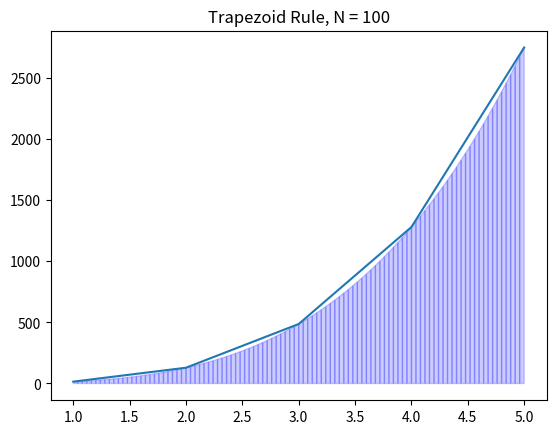

Python code for this plot:
# [redacted]
# f(x) = 2**0 + 0**6 + 5**3 + 7**3 + 2**4
# f(x) = 1 + 12*x**3 + 2*x**4
import numpy as np
import matplotlib.pyplot as plt

# Define function to integrate
def f(x):
    return 1 + 12*x**3 + 2*x**4

# Implementing trapezoidal method
def trapezoidal(a,b,n):
    # calculating step size
    h = (b - a) / n
    
    # Finding sum 
    integration = f(a) + f(b)
    
    for i in range(1,n):
        k = a + i*h
        integration = integration + 2 * f(k)
    
    # Finding final integration value
    integration = integration * h/2
    
    return integration
    
# Input section
a = 1
b = 5
n = 100

# Call trapezoidal() method and get result
result = trapezoidal(a, b, n)

#exact value = 3125.6
err_result = abs(((3125.6 - result)/3125.6)*100)
print("Integration result by Trapezoidal method is: %0.6f" % (result))
print("The error of trapezoidal integration is: %0.4f" % (err_result), '%')

# x and y values for the trapezoid rule
x = np.linspace(a,b,n+1)
y = [f(i) for i in x]  # this is a change

# X and Y values for plotting y=f(x)
X = np.linspace(a,b,5)
Y = [f(j) for j in X]  #this is a change
plt.plot(X,Y)

for i in range(n):
    xs = [x[i],x[i],x[i+1],x[i+1]]
    ys = [0,f(x[i]),f(x[i+1]),0]
    plt.fill(xs,ys,'b',edgecolor='b',alpha=0.2)

plt.title('Trapezoid Rule, N = {}'.format(n))
plt.show()